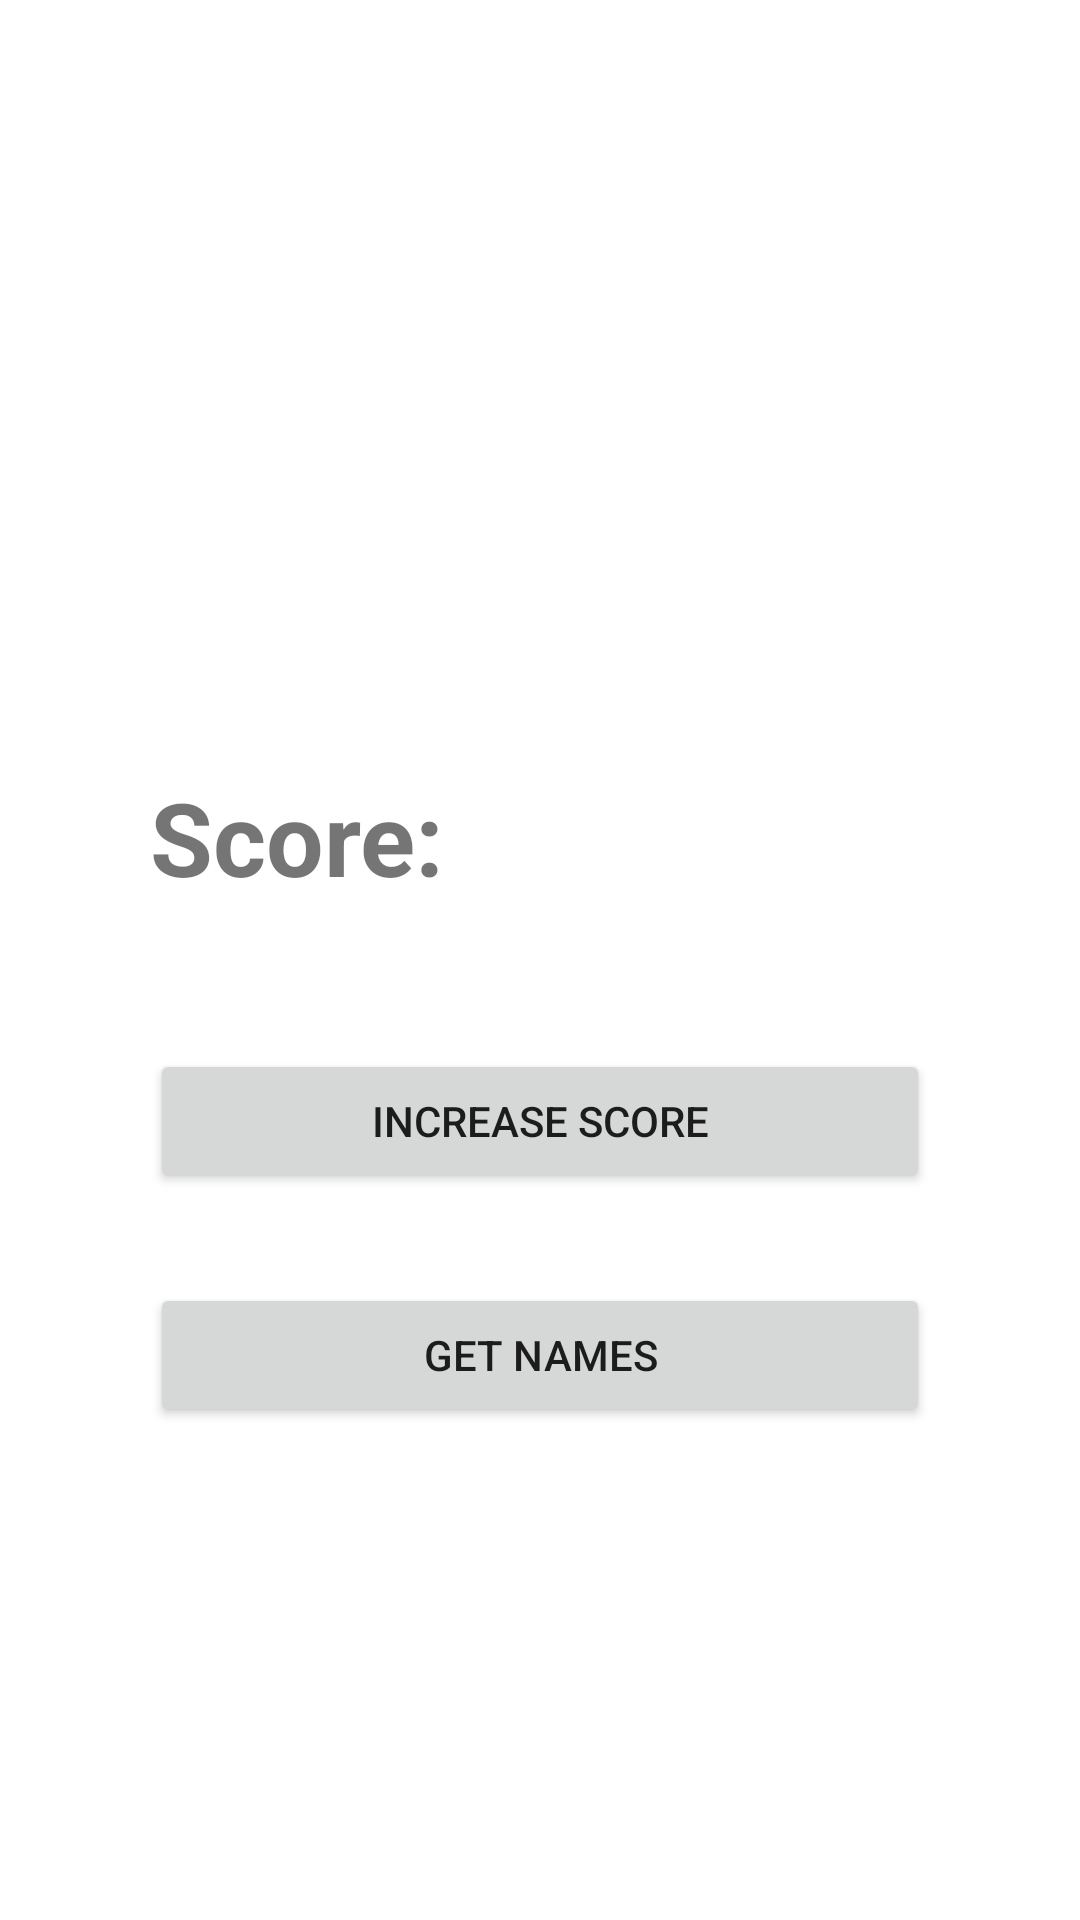

Android layout source for this screen:
<!-- AndroidManifest.xml: application theme Theme.MVVMPractice3 -->
<!-- res/layout/fragment_first.xml -->
<?xml version="1.0" encoding="utf-8"?>
<layout xmlns:android="http://schemas.android.com/apk/res/android"
    xmlns:app="http://schemas.android.com/apk/res-auto"
    xmlns:tools="http://schemas.android.com/tools">

    <data>
        <variable
            name="firstViewModel"
            type="com.example.mvvmpractice3.FirstViewModel" />
    </data>

    <androidx.constraintlayout.widget.ConstraintLayout
        android:layout_width="match_parent"
        android:layout_height="match_parent"
        tools:context=".FirstFragment">

        

        <TextView
            android:id="@+id/score_title_tv"
            android:layout_width="wrap_content"
            android:layout_height="wrap_content"
            android:text="Score: "
            android:textSize="34sp"
            android:textStyle="bold"
            android:layout_marginStart="50dp"
            app:layout_constraintBottom_toBottomOf="parent"
            app:layout_constraintHorizontal_bias="0.27"
            app:layout_constraintStart_toStartOf="parent"
            app:layout_constraintTop_toTopOf="parent"
            app:layout_constraintVertical_bias="0.431" />

        <TextView
            android:id="@+id/score_tv"
            android:layout_width="wrap_content"
            android:layout_height="wrap_content"
            android:textSize="34sp"
            android:textColor="#000000"
            android:layout_marginEnd="50dp"
            app:layout_constraintBottom_toBottomOf="@id/score_title_tv"
            app:layout_constraintEnd_toEndOf="parent"
            app:layout_constraintHorizontal_bias="0.472"
            app:layout_constraintTop_toTopOf="@id/score_title_tv"
            app:layout_constraintVertical_bias="0.0"
            android:text="@{@string/score_format(firstViewModel.score)}"
             />

        <Button
            android:id="@+id/increase_btn"
            android:layout_width="0dp"
            android:layout_height="wrap_content"
            android:layout_marginTop="48dp"
            android:onClick="@{()->firstViewModel.increaseScore()}"
            android:text="Increase Score"
            android:layout_marginEnd="50dp"
            android:layout_marginStart="50dp"
            app:layout_constraintEnd_toEndOf="parent"
            app:layout_constraintStart_toStartOf="parent"
            app:layout_constraintTop_toBottomOf="@id/score_title_tv" />

        <Button
            android:id="@+id/getNames_btn"
            android:layout_width="0dp"
            android:layout_height="wrap_content"
            android:layout_marginTop="30dp"
            android:text="Get Names"
            app:layout_constraintEnd_toEndOf="@+id/increase_btn"
            app:layout_constraintHorizontal_bias="0.0"
            app:layout_constraintStart_toStartOf="@+id/increase_btn"
            app:layout_constraintTop_toBottomOf="@+id/increase_btn" />

    </androidx.constraintlayout.widget.ConstraintLayout>
</layout>
<!-- resources referenced by this layout -->
<resources>
  <string name="score_format">%d</string>
  <style name="Theme.MVVMPractice3" parent="Theme.MaterialComponents.DayNight.DarkActionBar">
          
          <item name="colorPrimary">@color/purple_500</item>
          <item name="colorPrimaryVariant">@color/purple_700</item>
          <item name="colorOnPrimary">@color/white</item>
          
          <item name="colorSecondary">@color/teal_200</item>
          <item name="colorSecondaryVariant">@color/teal_700</item>
          <item name="colorOnSecondary">@color/black</item>
          
          <item name="android:statusBarColor" tools:targetApi="l">?attr/colorPrimaryVariant</item>
          
      </style>
  <!-- not gathered from this repository: default colours our renderer supplied (Android Studio template values) -->
  <color name="purple_500">#FF6200EE</color>
  <color name="purple_700">#FF3700B3</color>
  <color name="teal_200">#FF03DAC5</color>
  <color name="teal_700">#FF018786</color>
  <color name="black">#FF000000</color>
  <color name="white">#FFFFFFFF</color>
</resources>
